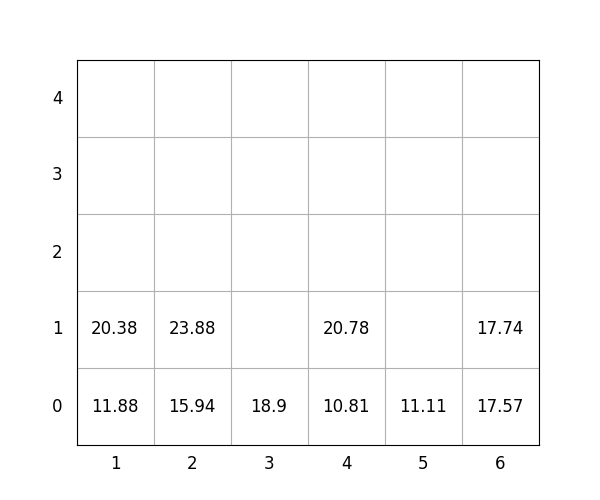

Data behind this chart, as committed beside it:
idx, loc_x, loc_y, loc_z, weight, group, score, seq, reloc, size(ft)
1, 6, 0, 0, 17.57, 3, 317.6, 1, 0, 20
2, 2, 0, 0, 15.94, 2, 215.9, 2, 0, 20
3, 2, 0, 1, 23.88, 3, 323.9, 3, 0, 20
4, 1, 0, 0, 11.88, 0, 11.88, 4, 0, 20
5, 6, 0, 1, 17.74, 3, 317.7, 5, 0, 20
6, 4, 0, 0, 10.81, 0, 10.81, 6, 0, 20
7, 5, 0, 0, 11.11, 3, 311.1, 7, 0, 20
8, 3, 0, 0, 18.9, 1, 118.9, 8, 0, 20
9, 4, 0, 1, 20.78, 0, 20.78, 9, 0, 20
10, 1, 0, 1, 20.38, 0, 20.38, 10, 0, 20
